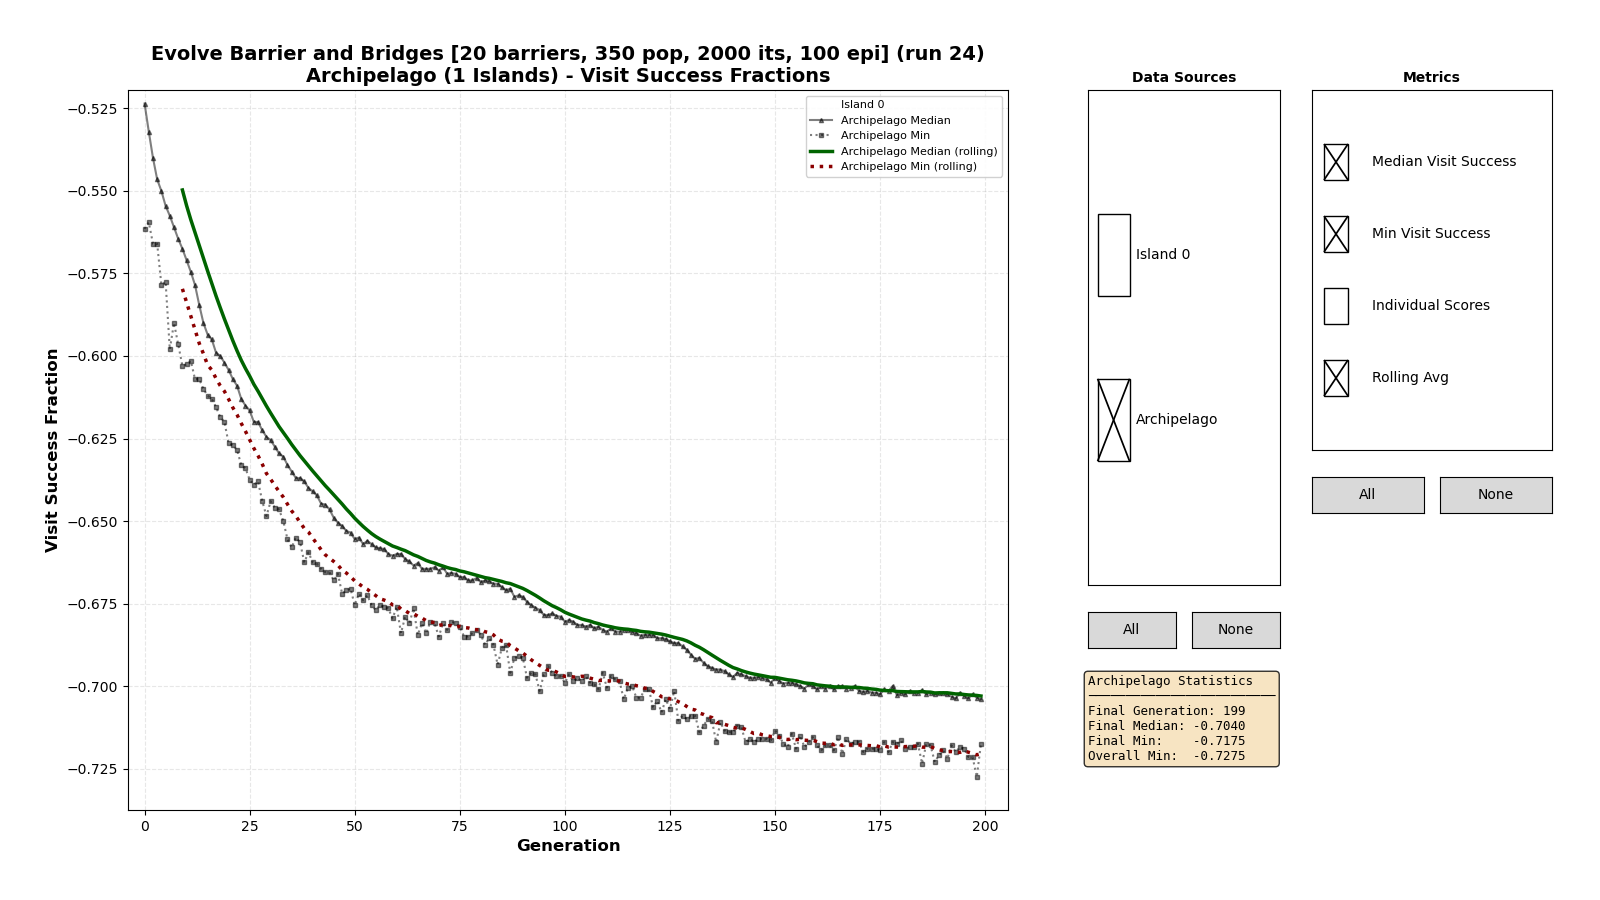

The file beside this chart, header and first rows:
0, 0, -0.53800
0, 0, -0.5245
0, 0, -0.5315
0, 0, -0.526
0, 0, -0.5335
0, 0, -0.536
0, 0, -0.4515
0, 0, -0.523
0, 0, -0.531
0, 0, -0.5355
0, 0, -0.5025
0, 0, -0.531
0, 0, -0.3585
0, 0, -0.5405
0, 0, -0.536
0, 0, -0.52
0, 0, -0.508
0, 0, -0.541
0, 0, -0.534
0, 0, -0.526
0, 0, -0.5485
0, 0, -0.531
0, 0, -0.4755
0, 0, -0.536
0, 0, -0.511
0, 0, -0.509
0, 0, -0.512
0, 0, -0.526
0, 0, -0.543
0, 0, -0.5025
0, 0, -0.541
0, 0, -0.5225
0, 0, -0.5325
0, 0, -0.5235
0, 0, -0.3365
0, 0, -0.5355
0, 0, -0.5345
0, 0, -0.54
0, 0, -0.531
0, 0, -0.5325
0, 0, -0.502
0, 0, -0.5355
0, 0, -0.5065
0, 0, -0.5525
0, 0, -0.53
0, 0, -0.511
0, 0, -0.546
0, 0, -0.491
0, 0, -0.513
0, 0, -0.534
0, 0, -0.525
0, 0, -0.5105
0, 0, -0.5045
0, 0, -0.4555
0, 0, -0.459
0, 0, -0.5175
0, 0, -0.4905
0, 0, -0.537
0, 0, -0.5455
0, 0, -0.497
0, 0, -0.537
... 69,939 more rows
